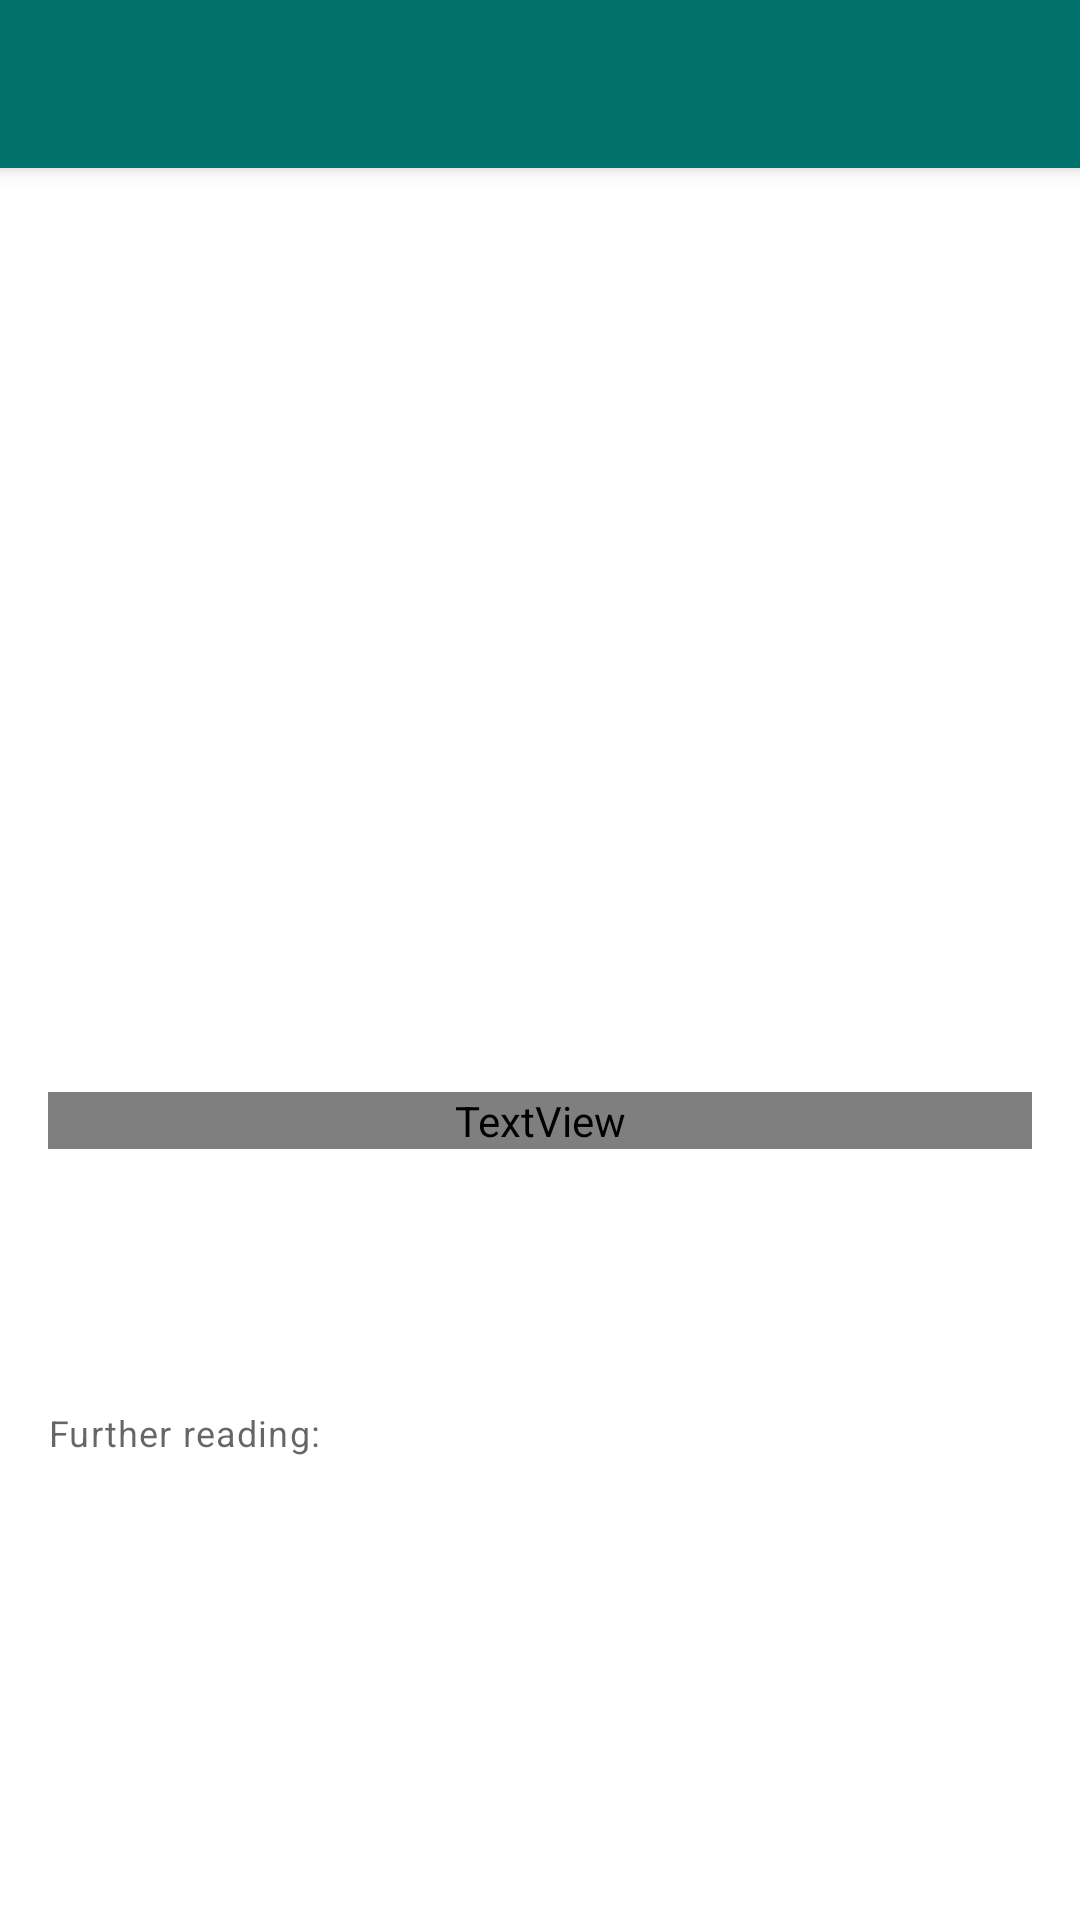

Write the Android layout XML for this screen, with the resource values it uses.
<!-- AndroidManifest.xml: application theme AppTheme -->
<!-- res/layout/activity_details.xml -->
<?xml version="1.0" encoding="utf-8"?>
<androidx.constraintlayout.widget.ConstraintLayout xmlns:android="http://schemas.android.com/apk/res/android"
    xmlns:app="http://schemas.android.com/apk/res-auto"
    xmlns:tools="http://schemas.android.com/tools"
    android:layout_width="match_parent"
    android:layout_height="match_parent"
    tools:context="com.abhishek.nytimes.details.view.DetailsActivity">

    <androidx.appcompat.widget.Toolbar
        android:id="@+id/detailsToolbar"
        android:layout_width="0dp"
        android:layout_height="?android:attr/actionBarSize"
        app:layout_constraintEnd_toEndOf="parent"
        app:layout_constraintStart_toStartOf="parent"
        app:layout_constraintTop_toTopOf="parent" />

    <ScrollView
        android:layout_width="match_parent"
        android:layout_height="0dp"
        app:layout_constraintBottom_toBottomOf="parent"
        app:layout_constraintEnd_toEndOf="parent"
        app:layout_constraintStart_toStartOf="parent"
        app:layout_constraintTop_toBottomOf="@id/detailsToolbar">

        <LinearLayout
            android:layout_width="match_parent"
            android:layout_height="wrap_content"
            android:orientation="vertical">

            <ImageView
                android:id="@+id/mediaLarge"
                android:layout_width="match_parent"
                android:layout_height="@dimen/imageFullHeight"
                android:adjustViewBounds="true"
                android:contentDescription="@string/media_description"
                android:scaleType="centerCrop"
                tools:src="@tools:sample/backgrounds/scenic" />

            <TextView
                android:id="@+id/headline"
                android:layout_width="match_parent"
                android:layout_height="wrap_content"
                android:layout_marginStart="@dimen/default_full_margin"
                android:layout_marginTop="@dimen/default_card_margin"
                android:layout_marginEnd="@dimen/default_full_margin"
                android:textAppearance="?attr/textAppearanceHeadline5"
                android:textColor="?attr/colorSecondary"
                tools:text="@tools:sample/lorem" />

            <TextView
                android:id="@+id/author"
                android:layout_width="match_parent"
                android:layout_height="wrap_content"
                android:layout_marginStart="@dimen/default_full_margin"
                android:layout_marginTop="@dimen/default_card_margin"
                android:layout_marginEnd="@dimen/default_full_margin"
                android:textAppearance="?attr/textAppearanceSubtitle1"
                tools:text="@tools:sample/full_names" />

            <TextView
                android:id="@+id/date"
                android:layout_width="match_parent"
                android:layout_height="wrap_content"
                android:layout_marginStart="@dimen/default_full_margin"
                android:layout_marginEnd="@dimen/default_full_margin"
                android:layout_marginBottom="@dimen/default_card_margin"
                android:textAppearance="?attr/textAppearanceSubtitle2"
                tools:text="@tools:sample/date/mmddyy" />

            <TextView
                android:id="@+id/summary"
                android:layout_width="match_parent"
                android:layout_height="wrap_content"
                android:layout_marginStart="@dimen/default_full_margin"
                android:layout_marginEnd="@dimen/default_full_margin"
                android:layout_marginBottom="@dimen/default_card_margin"
                android:textAppearance="?attr/textAppearanceBody1"
                tools:text="@tools:sample/lorem" />

            <TextView
                android:id="@+id/linkTitle"
                android:layout_width="match_parent"
                android:layout_height="wrap_content"
                android:layout_marginStart="@dimen/default_full_margin"
                android:layout_marginEnd="@dimen/default_full_margin"
                android:text="@string/further_reading"
                android:textAppearance="?attr/textAppearanceCaption" />

            <TextView
                android:id="@+id/link"
                android:layout_width="match_parent"
                android:layout_height="wrap_content"
                android:layout_marginStart="@dimen/default_full_margin"
                android:layout_marginEnd="@dimen/default_full_margin"
                android:layout_marginBottom="@dimen/default_card_margin"
                android:autoLink="web"
                android:textAppearance="?attr/textAppearanceCaption"
                tools:text="https://www.nytimes.com" />

        </LinearLayout>

    </ScrollView>

</androidx.constraintlayout.widget.ConstraintLayout>
<!-- resources referenced by this layout -->
<resources>
  <dimen name="default_card_margin">8dp</dimen>
  <dimen name="default_full_margin">16dp</dimen>
  <dimen name="imageFullHeight">300dp</dimen>
  <string name="further_reading">Further reading:</string>
  <string name="media_description">Media for the associated news</string>
  <style name="AppTheme" parent="Theme.MaterialComponents.DayNight.NoActionBar">
          <item name="colorPrimary">@color/colorPrimary</item>
          <item name="colorPrimaryVariant">@color/colorPrimaryDark</item>
  
          <item name="colorSecondary">@color/colorSecondary</item>
          <item name="colorSecondaryVariant">@color/colorSecondaryDark</item>
  
          <item name="elevationOverlayColor">?attr/colorPrimary</item>
          <item name="colorPrimaryDark">?attr/colorPrimaryVariant</item>
  
          <item name="toolbarStyle">@style/Widget.MaterialComponents.Toolbar.PrimarySurface</item>
      </style>
  <color name="colorPrimary">#007269</color>
  <color name="colorPrimaryDark">#00515C</color>
  <color name="colorSecondary">#8ddaee</color>
  <color name="colorSecondaryDark">#00385e</color>
</resources>
